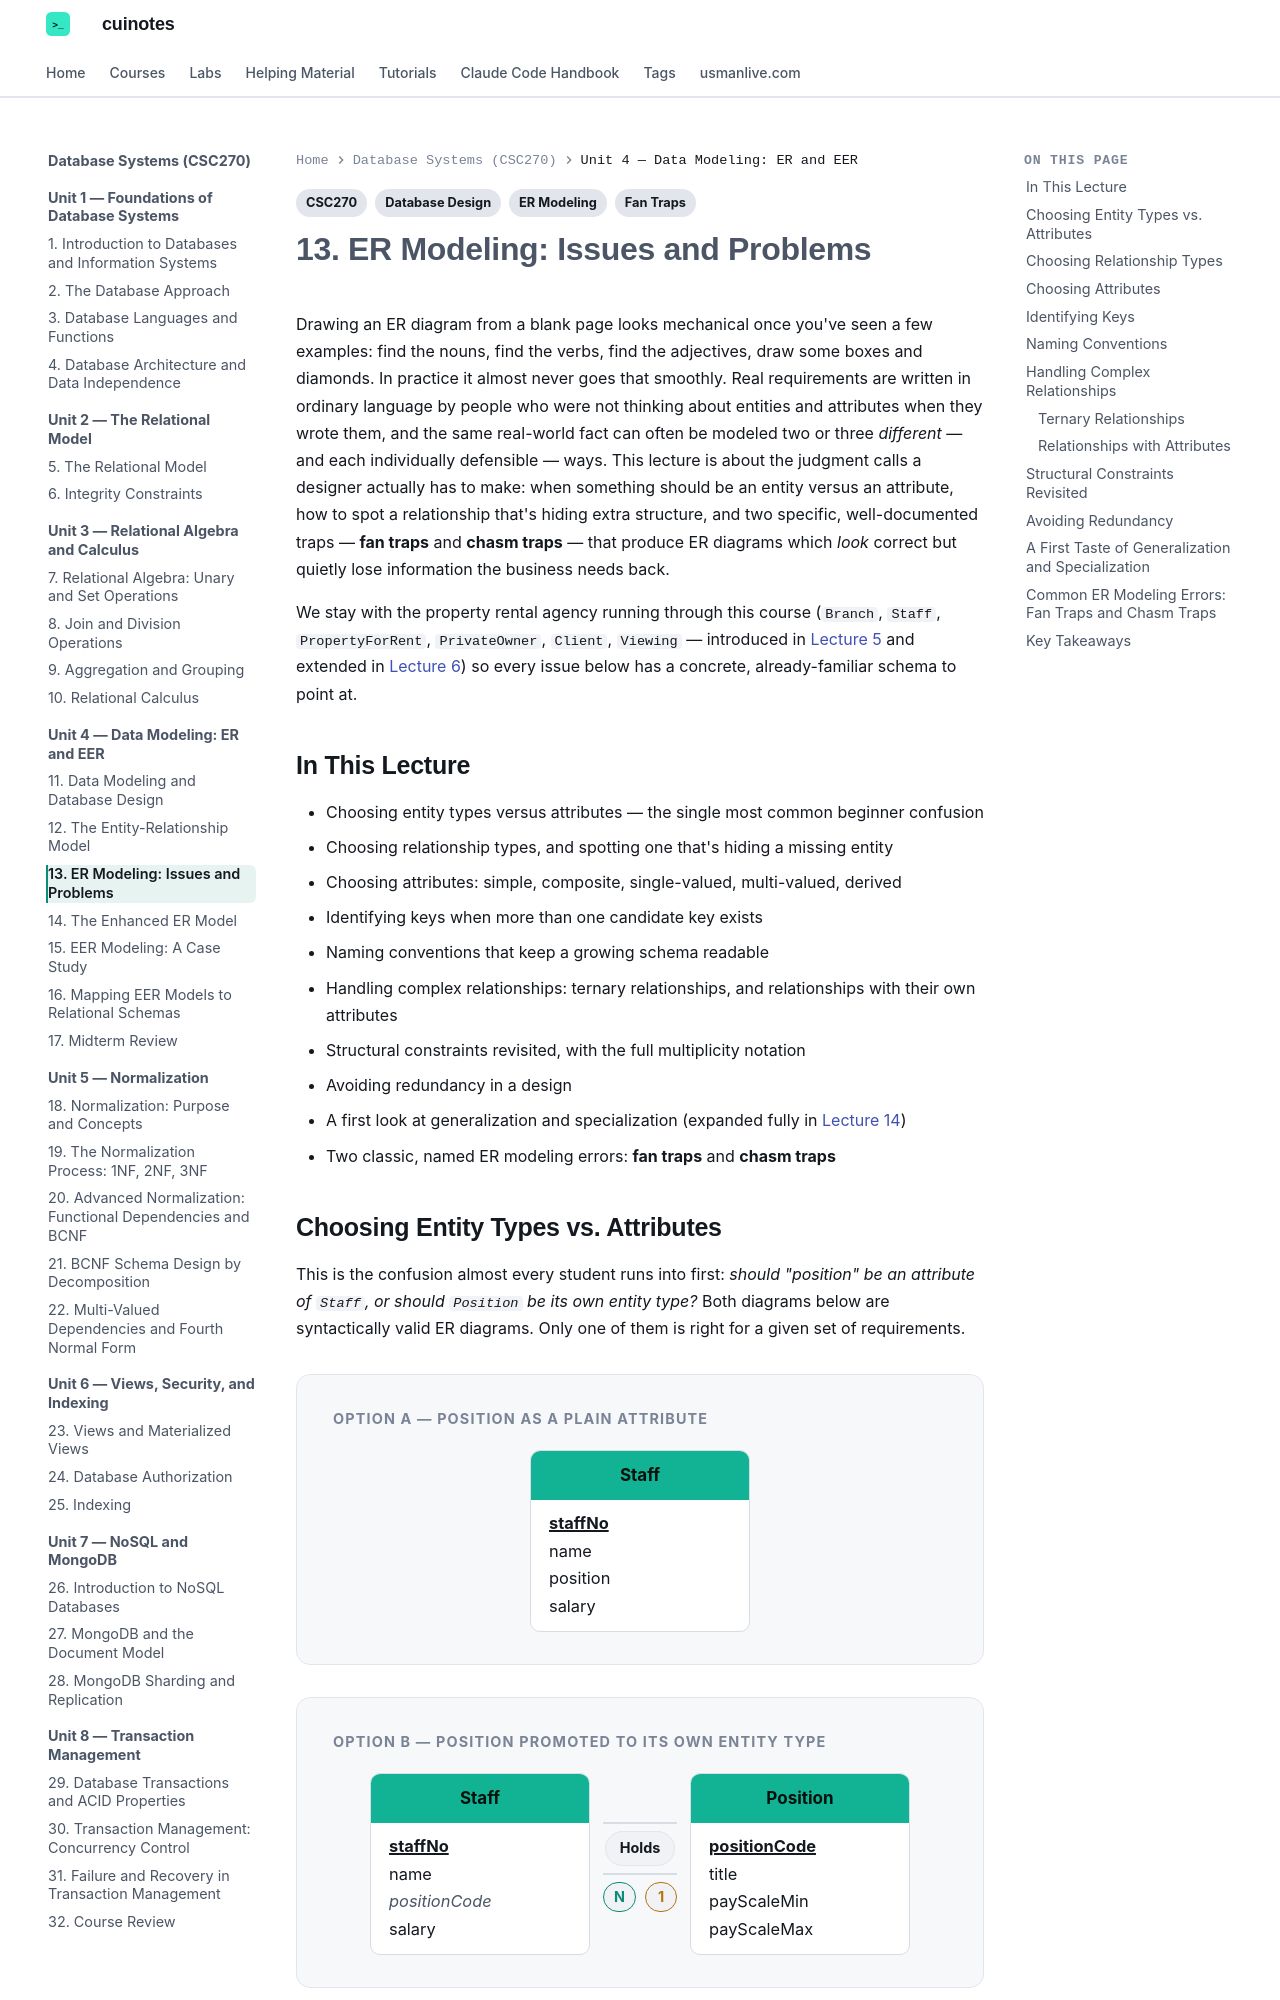

repository: mua22/mern-web-book · page: database-systems/lecture-13-er-modeling-issues-and-problems/index.html · generator: mkdocs

---
title: "13. ER Modeling: Issues and Problems"
tags:
  - CSC270
  - ER Modeling
  - Fan Traps
  - Database Design
---

# 13. ER Modeling: Issues and Problems

Drawing an ER diagram from a blank page looks mechanical once you've seen a few examples:
find the nouns, find the verbs, find the adjectives, draw some boxes and diamonds. In
practice it almost never goes that smoothly. Real requirements are written in ordinary
language by people who were not thinking about entities and attributes when they wrote
them, and the same real-world fact can often be modeled two or three *different* — and
each individually defensible — ways. This lecture is about the judgment calls a designer
actually has to make: when something should be an entity versus an attribute, how to spot
a relationship that's hiding extra structure, and two specific, well-documented traps —
**fan traps** and **chasm traps** — that produce ER diagrams which *look* correct but quietly
lose information the business needs back.

We stay with the property rental agency running through this course (`Branch`, `Staff`,
`PropertyForRent`, `PrivateOwner`, `Client`, `Viewing` — introduced in
[Lecture 5](lecture-05-the-relational-model.md) and extended in
[Lecture 6](lecture-06-integrity-constraints.md)) so every issue below has a concrete,
already-familiar schema to point at.

## In This Lecture

- Choosing entity types versus attributes — the single most common beginner confusion
- Choosing relationship types, and spotting one that's hiding a missing entity
- Choosing attributes: simple, composite, single-valued, multi-valued, derived
- Identifying keys when more than one candidate key exists
- Naming conventions that keep a growing schema readable
- Handling complex relationships: ternary relationships, and relationships with their own
  attributes
- Structural constraints revisited, with the full multiplicity notation
- Avoiding redundancy in a design
- A first look at generalization and specialization (expanded fully in
  [Lecture 14](lecture-14-the-enhanced-er-model.md))
- Two classic, named ER modeling errors: **fan traps** and **chasm traps**
